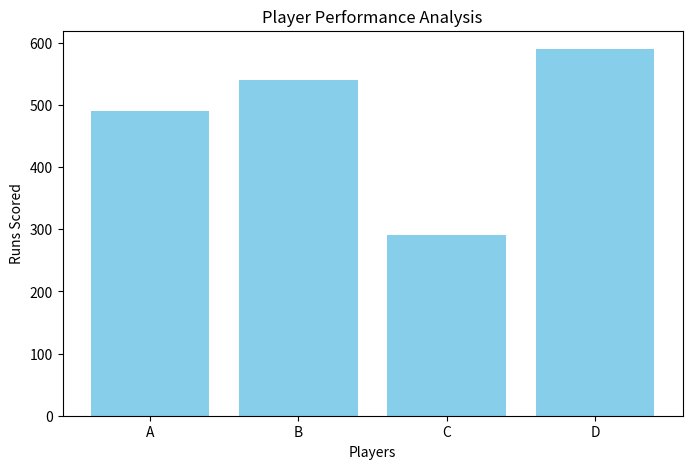

Here is the Python script that generated this plot:
import numpy as np
import pandas as pd
import matplotlib.pyplot as plt

# Create dataset
data = {
    'Player': ['A', 'B', 'C', 'D'],
    'Team': ['Team A', 'Team B', 'Team C', 'Team D'],
    'Matches': [10, 12, 8, 15],
    'Runs': [490, 540, 290, 590]
}

df = pd.DataFrame(data)

# Calculate batting average using NumPy
df['Average'] = np.round(df['Runs'] / df['Matches'], 2)

# Display data
print("Player Statistics:")
print(df)

# Team performance
team_stats = df.groupby('Team')['Runs'].sum().sort_values(ascending=False)
print("\nTeam Rankings:")
print(team_stats)

# Visualization: Player Runs
plt.figure(figsize=(8,5))
plt.bar(df['Player'], df['Runs'], color='skyblue')
plt.xlabel('Players')
plt.ylabel('Runs Scored')
plt.title('Player Performance Analysis')
plt.show()